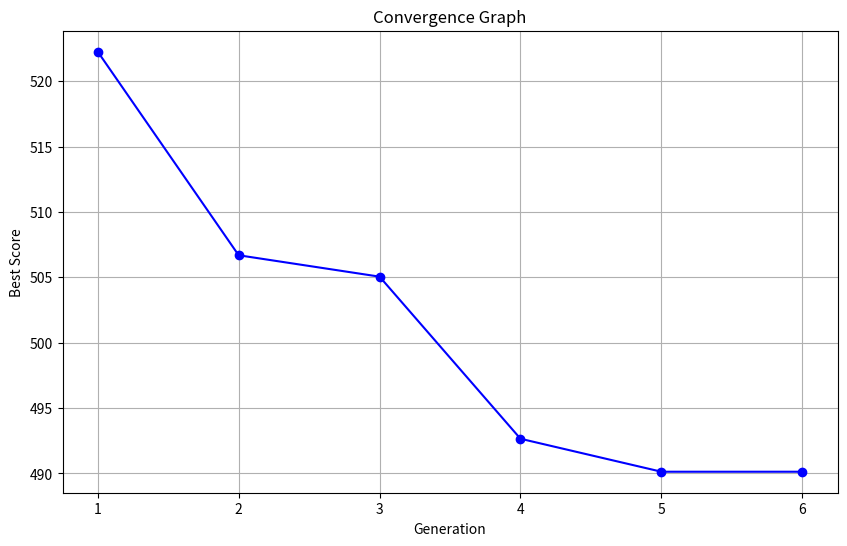

This chart was generated by the following Python code:
import numpy as np
import matplotlib.pyplot as plt

def string_to_index(string):
    # Convert string to lower case
    string = string.lower()
    # Remove spaces from the string
    string = string.replace(" ", "")
    # Convert letters and punctuation in the string to index where a is 0, b is 1, etc.
    index = []
    for char in string:
        if char.isalpha():
            index.append(ord(char) - 97)
        elif char == '.':
            index.append(26)
        elif char == ',':
            index.append(27)
        elif char == '?':
            index.append(28)
        elif char == "'":
            index.append(29)
    return index
    
def objective_function(x): #take in x, a 30x2 matrix (30 rows for different keys, 2 columns for x and y positions)
    #initialize resting finger positions - assume that each finger comes to rest after pressing a key UNLESS the next key is pressed by the same finger
    f0 = np.array([1.5,2]) #pinky finger
    f1 = np.array([3.5,2.5]) #ring finger
    f2 = np.array([5.5,2.5]) #middle finger
    f3 = np.array([7.5,2.5]) #index finger
    fingers = np.array([f0,f1,f2,f3])
    
    #take in some string of letters (paragraph from chatgpt)
    string = "The sun's warm glow fell across the field. A breeze stirred, rustling leaves as birds chirped. \
        The dog's bark echoed while a cat lounged nearby. People walked along quiet paths, sharing thoughts. \
        What joy exists in moments like these? Clouds drifted above, shadows shifting below. Foxes dashed through the brush. \
        Time's passage often feels swift. Yet, laughter lingers. Jars of jam lined the shelf. Vivid quilts hung, displaying vibrant hues. \
        Zebras grazed in far-off lands. Quirky scenes unfold daily. Few question why. \
        Life's charm, both simple and profound, remains constant. Is there anything more precious than this?"
    string_index = string_to_index(string) #convert string to index in function above
    # print(string_index)
    total_dist = 0 # initialize total_dist to 0
    active_finger_prev = 4 # initialize active_finger_prev to a value that is not 0,1,2,3
    for j in range(len(string_index)):
        active_key = string_index[j]
        #find which finger is closest to the key
        if x[active_key][0] <= 2:
            active_finger = 0
        elif x[active_key][0] <= 4:
            active_finger = 1
        elif x[active_key][0] <= 6:
            active_finger = 2
        else:
            active_finger = 3
            
        #calculate the position of the active finger
        if j != 0 and active_finger == active_finger_prev:  
            finger_pos = finger_pos_prev
        else:
            finger_pos = fingers[active_finger]
        
        #reset active_finger_prev and finger_pos_prev
        active_finger_prev = active_finger
        finger_pos_prev = x[active_key]
        
        #calculate the distance between the active finger and the key
        key_dist = np.linalg.norm(finger_pos - x[active_key])
        total_dist += key_dist
    return total_dist

def generate_individual(fixed_keys):
    #this code generates a random 30x2 matrix (30 rows for different keys, 2 columns for x and y positions)
    #x can be an int with values of 1, 2, 3, 4, 5, 6, 7, 8
    # y is an int with values of 1, 2, 3 if x is 1 or 2 and 1, 2, 3, 4 if x is 3, 4, 5, 6, 7, 8
    # x and y pairings cannot be repeated
    
    # Initialize person with fixed keys
    person = np.zeros((30,2))
    used_pairs = set()

    for key, value in fixed_keys.items():
        person[key] = value
        used_pairs.add(tuple(value))

    for i in range(30):
        if i in fixed_keys:  # Skip fixed keys
            continue
        while True:
            x_val = np.random.randint(1, 9)         # Random x value between 1 and 8
            if x_val == 1 or x_val == 2:            # Pinky range
                y_val = np.random.randint(1, 4)     # Choose y value between 1 and 3
            else:                                   # Other fingers range
                y_val = np.random.randint(1, 5)     # Choose y value between 1 and 4

            if (x_val, y_val) not in used_pairs:
                used_pairs.add((x_val, y_val))
                person[i] = (x_val, y_val)
                break
    return person


def generate_population(num_people, fixed_keys):
    # Create a population of num_people persons
    population = []
    for i in range(num_people):
        person = generate_individual(fixed_keys)
        population.append(person)
    return population



def genetic_algorithm(f, num_people):
    best_individuals = []
    best_scores = []

    # Start with no fixed keys for the first generation
    fixed_keys = {}
    
    # Group indices into sets of 5
    fixed_key_indices = [
        [0, 4, 8, 14, 19],      # a, e, i, o, t
        [27, 26, 13, 18, 29],   # ,, ., n, s, '
        [7, 11, 3, 2, 17],      # h, l, d, c, r
        [12, 5, 15, 6, 20],     # m, f, p, g, u
        [24, 1, 21, 10, 22],    # y, b, v, k, w
        [9, 16, 25, 28, 23]     # j, q, z, ?, x
    ]

    for i in range(6):
        # Generate population with current fixed keys
        population = generate_population(num_people[i], fixed_keys)

        # Evaluate fitness
        fitness_scores = [f(p) for p in population]

        # Select the best individual
        best_index = np.argmin(fitness_scores)
        best_individual = population[best_index]
        best_score = fitness_scores[best_index]

        # Save results
        best_individuals.append(best_individual)
        best_scores.append(best_score)

        # Update fixed keys using the next set of 5 keys
        current_fixed_indices = fixed_key_indices[i]  # Get the next set of indices
        for idx in current_fixed_indices:
            fixed_keys[idx] = best_individual[idx]  # Fix the key to its position

    return best_individuals, best_scores


def print_keyboard_layout(x):
    layout = [[" " for _ in range(8)] for _ in range(4)]
    letters = "abcdefghijklmnopqrstuvwxyz.,?'"
    
    for i in range(30):
        x_pos = int(x[i][0]) - 1
        y_pos = 3 - (int(x[i][1]) - 1)  # Flip the y-axis
        layout[y_pos][x_pos] = letters[i]
    
    print("  1 2 3 4 5 6 7 8")
    print(" +----------------")
    for i in range(4):
        row = f"{4-i}| " + " ".join(layout[i])  # Adjust row numbering
        print(row)



number_of_people = np.array([1000, 1000, 1000, 1000, 1000, 120])
best_individuals, best_scores = genetic_algorithm(objective_function, number_of_people)
# Print all 6 scores
for i, score in enumerate(best_scores):
    print(f"Best Score {i + 1}: {score}")

# Print all 6 keyboard layouts
for i, individual in enumerate(best_individuals):
    print(f"Keyboard Layout {i + 1}:")
    print_keyboard_layout(individual)
    print()

    # Create a convergence graph
    generations = range(1, len(best_scores) + 1)

plt.figure(figsize=(10, 6))
plt.plot(generations, best_scores, marker='o', linestyle='-', color='b')
plt.xlabel('Generation')
plt.ylabel('Best Score')
plt.title('Convergence Graph')
plt.grid(True)
plt.xticks(generations)  # Ensure all generations are labeled on the x-axis
plt.savefig('genetic_conv.png')  # Save the figure as genetic_conv.png
plt.show()